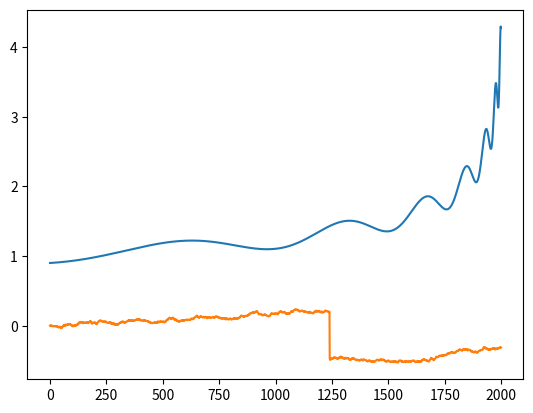

Generate this figure with matplotlib:
#%%
import numpy as np
import matplotlib.pyplot as plt

# %%
sigma = 0.2
k = 0.5
T = 2000
dt = 1/T

def h(t):
    A = 1.0
    B = 0.1
    tc = 1.0
    omega = 9.0
    phi = 3.0
    m = -0.3

    x = tc-t
    P1 = A*x**m
    P2 = B*x**m * np.cos(omega*np.log(x) + phi)
    return P1 + P2

p = np.ones(T)
plt.plot(h(np.linspace(0.001, 0.99, T)))

# %%
crashed = False
for i in range(1, T):
    t = dt*(i-1)
    dw = np.random.normal(0, np.sqrt(dt))

    if not crashed:
        dj = np.array(np.random.rand()<h(t)*dt, dtype=float)
    else:
        dj = 0.0

    if dj > 0:
        crashed = True

    dp = (k*h(t)*dt + sigma*dw - k*dj)*p[i-1]
    p[i] = p[i-1]+dp 

#%%
plt.plot(np.log(p))

#%%
